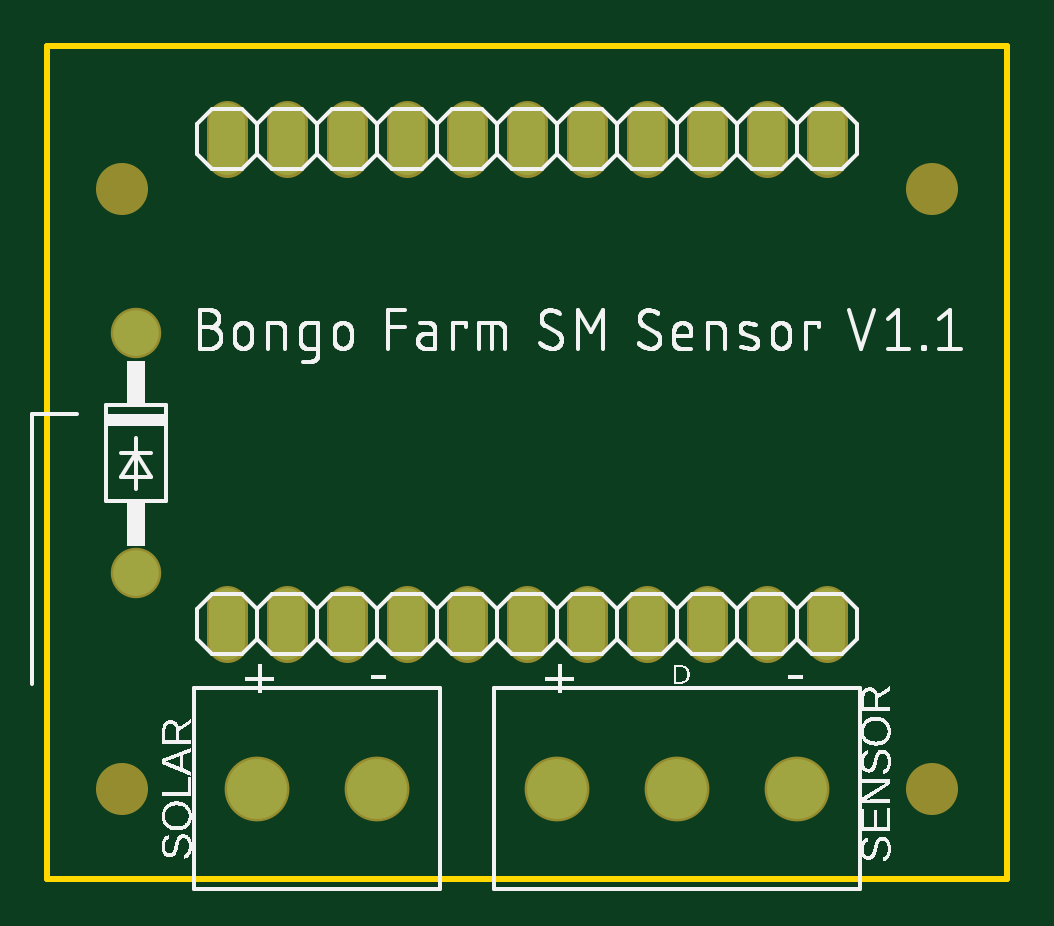
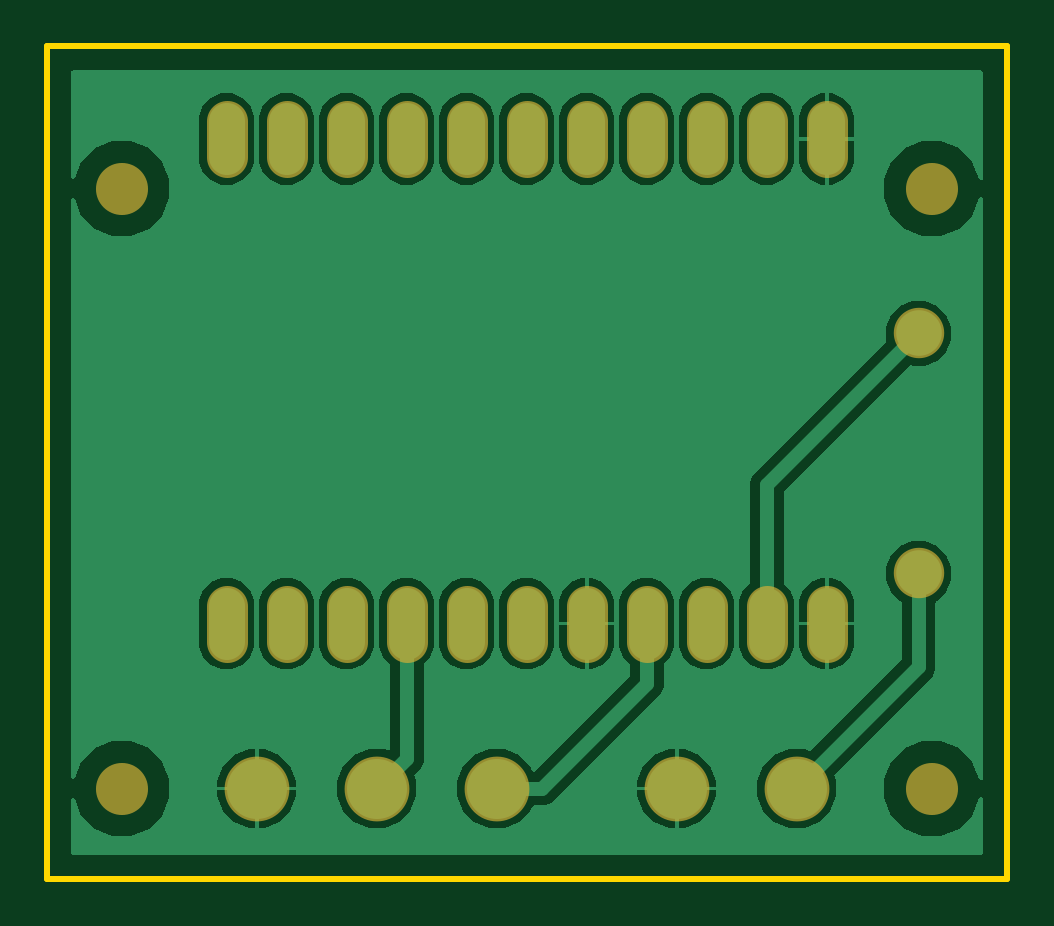
Circuit board: 6 layer files. Board 40.6 x 35.2 mm.
- bottom_copper: copper_bottom.gbr (15911 bytes)
- top_copper: copper_top.gbr (1189 bytes)
- outline: profile.gbr (239 bytes)
- top_silk: silkscreen_top.gbr (64490 bytes)
- bottom_mask: soldermask_bottom.gbr (1292 bytes)
- top_mask: soldermask_top.gbr (1289 bytes)

=== bottom_copper: copper_bottom.gbr (15911 bytes, source omitted) ===
=== top_copper: copper_top.gbr ===
G04 EAGLE Gerber RS-274X export*
G75*
%MOMM*%
%FSLAX34Y34*%
%LPD*%
%INTop Copper*%
%IPPOS*%
%AMOC8*
5,1,8,0,0,1.08239X$1,22.5*%
G01*
G04 Define Apertures*
%ADD10C,1.524000*%
%ADD11C,2.540000*%
%ADD12C,1.930400*%
D10*
X76200Y100330D02*
X76200Y115570D01*
X101600Y115570D02*
X101600Y100330D01*
X127000Y100330D02*
X127000Y115570D01*
X152400Y115570D02*
X152400Y100330D01*
X177800Y100330D02*
X177800Y115570D01*
X203200Y115570D02*
X203200Y100330D01*
X228600Y100330D02*
X228600Y115570D01*
X254000Y115570D02*
X254000Y100330D01*
X279400Y100330D02*
X279400Y115570D01*
X304800Y115570D02*
X304800Y100330D01*
X330200Y100330D02*
X330200Y115570D01*
X76200Y305440D02*
X76200Y320680D01*
X101600Y320680D02*
X101600Y305440D01*
X127000Y305440D02*
X127000Y320680D01*
X152400Y320680D02*
X152400Y305440D01*
X177800Y305440D02*
X177800Y320680D01*
X203200Y320680D02*
X203200Y305440D01*
X228600Y305440D02*
X228600Y320680D01*
X254000Y320680D02*
X254000Y305440D01*
X279400Y305440D02*
X279400Y320680D01*
X304800Y320680D02*
X304800Y305440D01*
X330200Y305440D02*
X330200Y320680D01*
D11*
X317500Y38100D03*
X266700Y38100D03*
X215900Y38100D03*
X88900Y38100D03*
X139700Y38100D03*
D12*
X37338Y129288D03*
X37338Y230888D03*
M02*

=== outline: profile.gbr ===
G04 EAGLE Gerber RS-274X export*
G75*
%MOMM*%
%FSLAX34Y34*%
%LPD*%
%IN*%
%IPPOS*%
%AMOC8*
5,1,8,0,0,1.08239X$1,22.5*%
G01*
G04 Define Apertures*
%ADD10C,0.254000*%
D10*
X0Y0D02*
X406200Y0D01*
X406200Y352300D01*
X0Y352300D01*
X0Y0D01*
M02*

=== top_silk: silkscreen_top.gbr (64490 bytes, source omitted) ===
=== bottom_mask: soldermask_bottom.gbr ===
G04 EAGLE Gerber RS-274X export*
G75*
%MOMM*%
%FSLAX34Y34*%
%LPD*%
%INSoldermask Bottom*%
%IPPOS*%
%AMOC8*
5,1,8,0,0,1.08239X$1,22.5*%
G01*
G04 Define Apertures*
%ADD10C,2.203200*%
%ADD11C,1.727200*%
%ADD12C,2.743200*%
%ADD13C,2.133600*%
D10*
X31750Y38100D03*
X374650Y38100D03*
X374650Y292100D03*
X31750Y292100D03*
D11*
X76200Y115570D02*
X76200Y100330D01*
X101600Y100330D02*
X101600Y115570D01*
X127000Y115570D02*
X127000Y100330D01*
X152400Y100330D02*
X152400Y115570D01*
X177800Y115570D02*
X177800Y100330D01*
X203200Y100330D02*
X203200Y115570D01*
X228600Y115570D02*
X228600Y100330D01*
X254000Y100330D02*
X254000Y115570D01*
X279400Y115570D02*
X279400Y100330D01*
X304800Y100330D02*
X304800Y115570D01*
X330200Y115570D02*
X330200Y100330D01*
X76200Y305440D02*
X76200Y320680D01*
X101600Y320680D02*
X101600Y305440D01*
X127000Y305440D02*
X127000Y320680D01*
X152400Y320680D02*
X152400Y305440D01*
X177800Y305440D02*
X177800Y320680D01*
X203200Y320680D02*
X203200Y305440D01*
X228600Y305440D02*
X228600Y320680D01*
X254000Y320680D02*
X254000Y305440D01*
X279400Y305440D02*
X279400Y320680D01*
X304800Y320680D02*
X304800Y305440D01*
X330200Y305440D02*
X330200Y320680D01*
D12*
X317500Y38100D03*
X266700Y38100D03*
X215900Y38100D03*
X88900Y38100D03*
X139700Y38100D03*
D13*
X37338Y129288D03*
X37338Y230888D03*
M02*

=== top_mask: soldermask_top.gbr ===
G04 EAGLE Gerber RS-274X export*
G75*
%MOMM*%
%FSLAX34Y34*%
%LPD*%
%INSoldermask Top*%
%IPPOS*%
%AMOC8*
5,1,8,0,0,1.08239X$1,22.5*%
G01*
G04 Define Apertures*
%ADD10C,2.203200*%
%ADD11C,1.727200*%
%ADD12C,2.743200*%
%ADD13C,2.133600*%
D10*
X31750Y38100D03*
X374650Y38100D03*
X374650Y292100D03*
X31750Y292100D03*
D11*
X76200Y115570D02*
X76200Y100330D01*
X101600Y100330D02*
X101600Y115570D01*
X127000Y115570D02*
X127000Y100330D01*
X152400Y100330D02*
X152400Y115570D01*
X177800Y115570D02*
X177800Y100330D01*
X203200Y100330D02*
X203200Y115570D01*
X228600Y115570D02*
X228600Y100330D01*
X254000Y100330D02*
X254000Y115570D01*
X279400Y115570D02*
X279400Y100330D01*
X304800Y100330D02*
X304800Y115570D01*
X330200Y115570D02*
X330200Y100330D01*
X76200Y305440D02*
X76200Y320680D01*
X101600Y320680D02*
X101600Y305440D01*
X127000Y305440D02*
X127000Y320680D01*
X152400Y320680D02*
X152400Y305440D01*
X177800Y305440D02*
X177800Y320680D01*
X203200Y320680D02*
X203200Y305440D01*
X228600Y305440D02*
X228600Y320680D01*
X254000Y320680D02*
X254000Y305440D01*
X279400Y305440D02*
X279400Y320680D01*
X304800Y320680D02*
X304800Y305440D01*
X330200Y305440D02*
X330200Y320680D01*
D12*
X317500Y38100D03*
X266700Y38100D03*
X215900Y38100D03*
X88900Y38100D03*
X139700Y38100D03*
D13*
X37338Y129288D03*
X37338Y230888D03*
M02*

